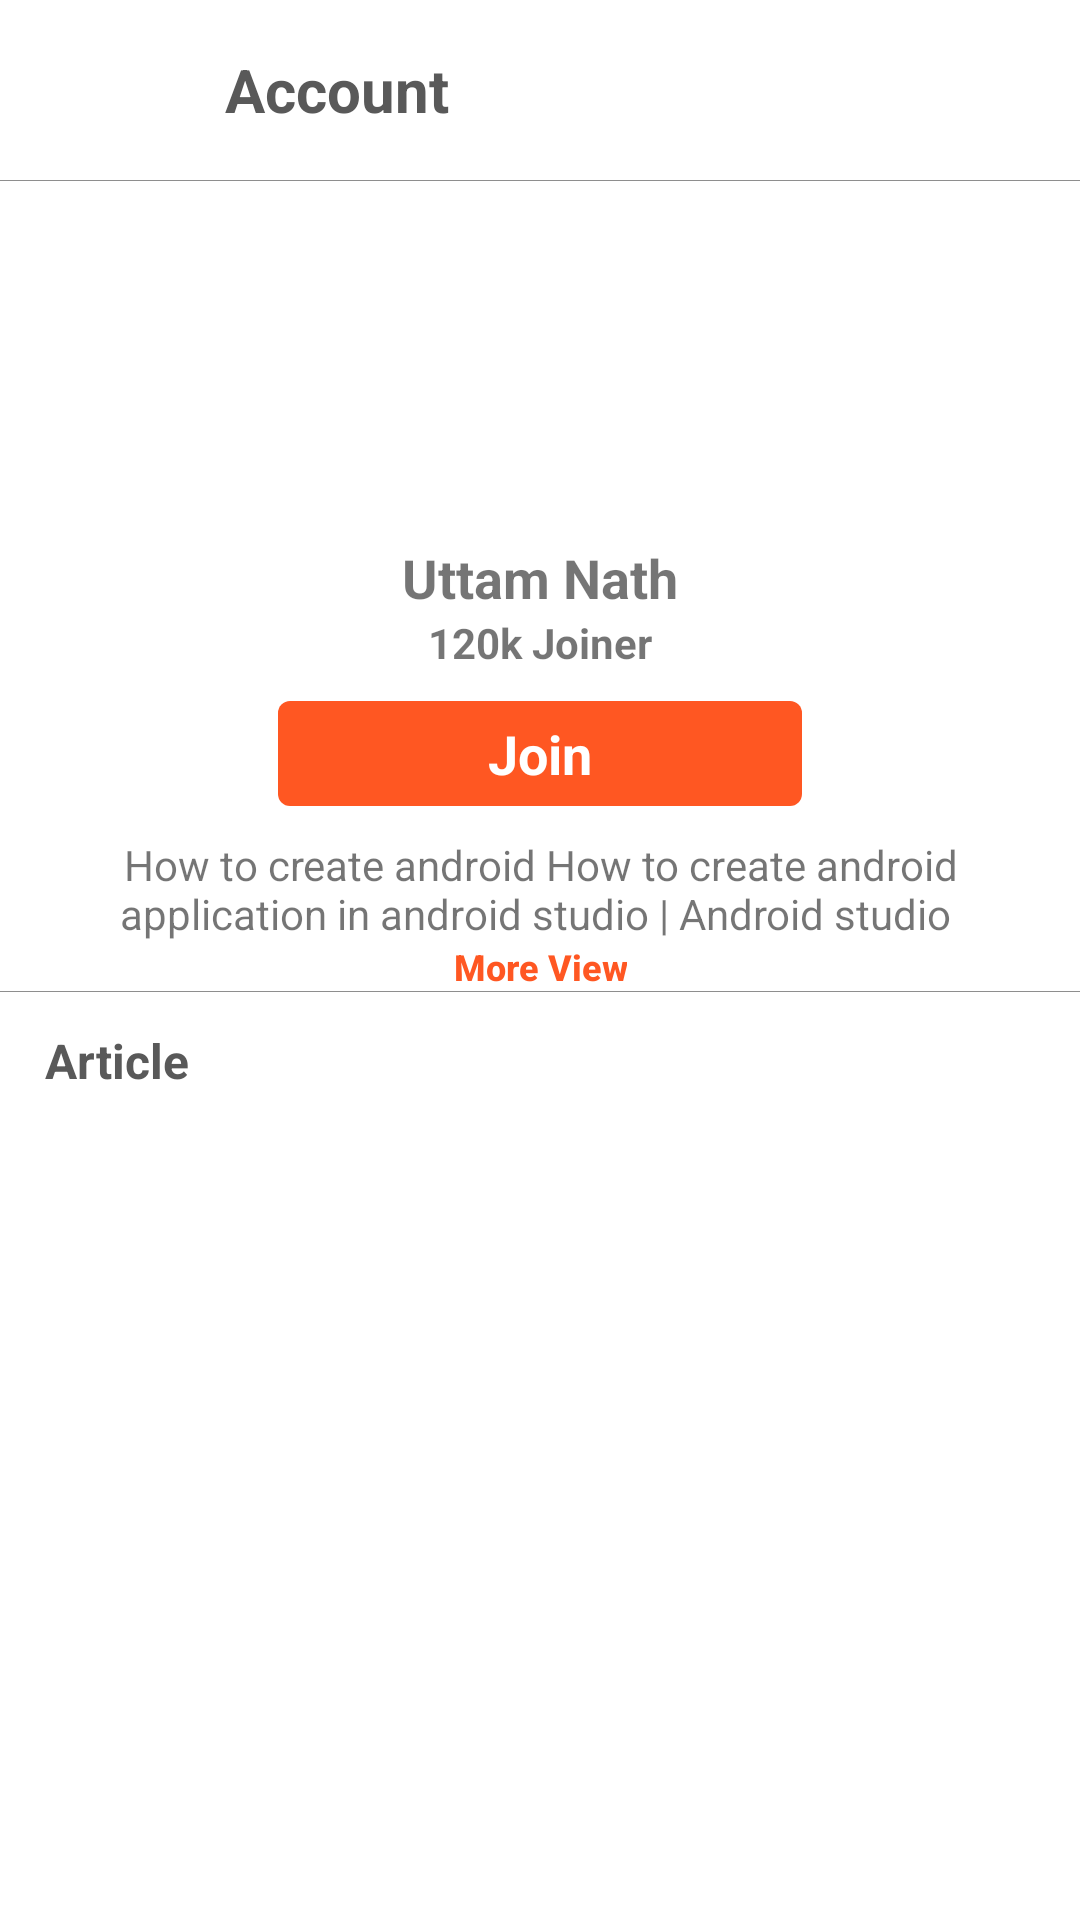

Here is an Android app screen rendered from its layout file. Give the layout XML and the strings, colors and styles it references.
<!-- AndroidManifest.xml: application theme Theme.RiseUp -->
<!-- res/layout/activity_channel.xml -->
<?xml version="1.0" encoding="utf-8"?>
<LinearLayout xmlns:android="http://schemas.android.com/apk/res/android"
    xmlns:app="http://schemas.android.com/apk/res-auto"
    xmlns:tools="http://schemas.android.com/tools"
    android:layout_width="match_parent"
    android:layout_height="match_parent"
    android:orientation="vertical"
    tools:context=".Channel">

    <RelativeLayout
        android:layout_width="match_parent"
        android:layout_height="wrap_content"
        android:paddingTop="10dp"
        android:paddingBottom="10dp"
        android:paddingLeft="15dp"
        android:paddingRight="15dp">


        <ImageView
            android:id="@+id/back_btn"
            android:layout_width="25dp"
            android:layout_height="25dp"
            android:layout_alignParentLeft="true"
            android:layout_centerVertical="true"
            android:layout_marginLeft="20dp"
            android:backgroundTint="@android:color/transparent"
            android:src="@drawable/ic_back" />

        <TextView
            android:id="@+id/Title_Name"
            android:layout_width="wrap_content"
            android:layout_height="40dp"
            android:layout_marginLeft="15dp"
            android:layout_toEndOf="@id/back_btn"
            android:gravity="center"
            android:text="Account"
            android:textColor="@color/Sub_Txt"
            android:textSize="20dp"
            android:textStyle="bold" />

    </RelativeLayout>
    <TextView
        android:layout_width="match_parent"
        android:layout_height="1px"
        android:background="@color/Border_Txt"/>

    <LinearLayout
        android:layout_width="match_parent"
        android:layout_height="wrap_content"
        android:orientation="vertical"
        android:gravity="center">

        <androidx.constraintlayout.utils.widget.ImageFilterView
            android:id="@+id/channel_Image"
            android:layout_width="100dp"
            android:layout_marginTop="20dp"
            android:layout_height="100dp"
            app:round="10dp"
            android:src="@drawable/app_icon"/>
        <TextView
            android:id="@+id/channel_Name"
            android:layout_width="wrap_content"
            android:layout_height="wrap_content"
            android:text="Uttam Nath"
            android:textSize="18dp"
            android:textStyle="bold"/>
        <TextView
            android:id="@+id/channel_Joiner"
            android:layout_width="wrap_content"
            android:layout_height="wrap_content"
            android:text="120k Joiner"
            android:textStyle="bold"
            android:textSize="14sp"/>

        <TextView
            android:id="@+id/channelJoinButton"
            android:layout_width="wrap_content"
            android:layout_height="35dp"
            android:layout_alignParentRight="true"
            android:background="@drawable/button_back"
            android:gravity="center"
            android:paddingLeft="70dp"
            android:layout_marginTop="10dp"
            android:paddingRight="70dp"
            android:text="Join"
            android:textColor="@color/white"
            android:textSize="18sp"
            android:textStyle="bold" />

        <TextView
            android:id="@+id/channel_about"
            android:layout_width="wrap_content"
            android:layout_height="wrap_content"
            android:gravity="center"
            android:lines="3"
            android:layout_marginLeft="10dp"
            android:layout_marginRight="10dp"
            android:maxLines="3"
            android:layout_marginTop="10dp"
            android:textSize="14sp"
            android:text="How to create android How to create android application in android studio | Android studio "

            android:minLines="1"/>
        <Button
            android:layout_width="wrap_content"
            android:layout_height="wrap_content"
            android:text="More View"
            android:textSize="12dp"
            android:textStyle="bold"
            android:background="@android:color/transparent"
            android:minWidth="0dp"
            android:minHeight="0dp"
            android:textAllCaps="false"
            android:padding="0dp"
            android:textColor="@color/App_Color"/>
        <TextView
            android:layout_width="match_parent"
            android:layout_height="1px"
            android:background="@color/Border_Txt"/>

        <TextView
            android:layout_width="match_parent"
            android:layout_height="wrap_content"
            android:text="Article"
            android:layout_marginBottom="5dp"
            android:layout_marginLeft="10dp"
            android:textColor="@color/Sub_Txt"
            android:textStyle="bold"
            android:layout_marginTop="12dp"
            android:textSize="16sp"/>
        <ScrollView
            android:layout_width="match_parent"
            android:layout_height="match_parent">
            <androidx.recyclerview.widget.RecyclerView
                android:id="@+id/recyclerView"
                android:layout_width="match_parent"
                android:layout_height="match_parent"/>
        </ScrollView>

    </LinearLayout>

</LinearLayout>
<!-- resources referenced by this layout -->
<resources>
  <color name="App_Color">#FFFF5722</color>
  
      // lite theme
  <color name="Border_Txt">@color/L_Border_Txt</color>
  <color name="Sub_Txt">@color/L_Sub_Txt</color>
  <color name="white">#FFFFFF</color>
  <!-- drawable button_back (drawable) -->
  <?xml version="1.0" encoding="utf-8"?>
  <shape xmlns:android="http://schemas.android.com/apk/res/android">
      <solid android:color="@color/App_Color"/>
      <corners android:radius="4dp"/>
  </shape>
  <style name="Theme.RiseUp" parent="Theme.MaterialComponents.DayNight.NoActionBar">
          
          <item name="colorPrimary">@color/purple_500</item>
          <item name="colorPrimaryVariant">@color/D_Sub_Txt</item>
          <item name="colorOnPrimary">@color/white</item>
          
          <item name="colorSecondary">@color/teal_200</item>
          <item name="colorSecondaryVariant">@color/teal_700</item>
          <item name="colorOnSecondary">@color/black</item>
          
          <item name="android:statusBarColor" tools:targetApi="l">?attr/colorPrimaryVariant</item>
          
      </style>
  <color name="L_Border_Txt">#8E8E8E</color>
  
      // lite theme
  <color name="L_Sub_Txt">#595959</color>
  <color name="purple_500">#FFFF5722</color>
  <color name="D_Sub_Txt">#AFAFAF</color>
  <color name="teal_200">#FF03DAC5</color>
  <color name="teal_700">#FF018786</color>
  <color name="black">#FF000000</color>
</resources>
